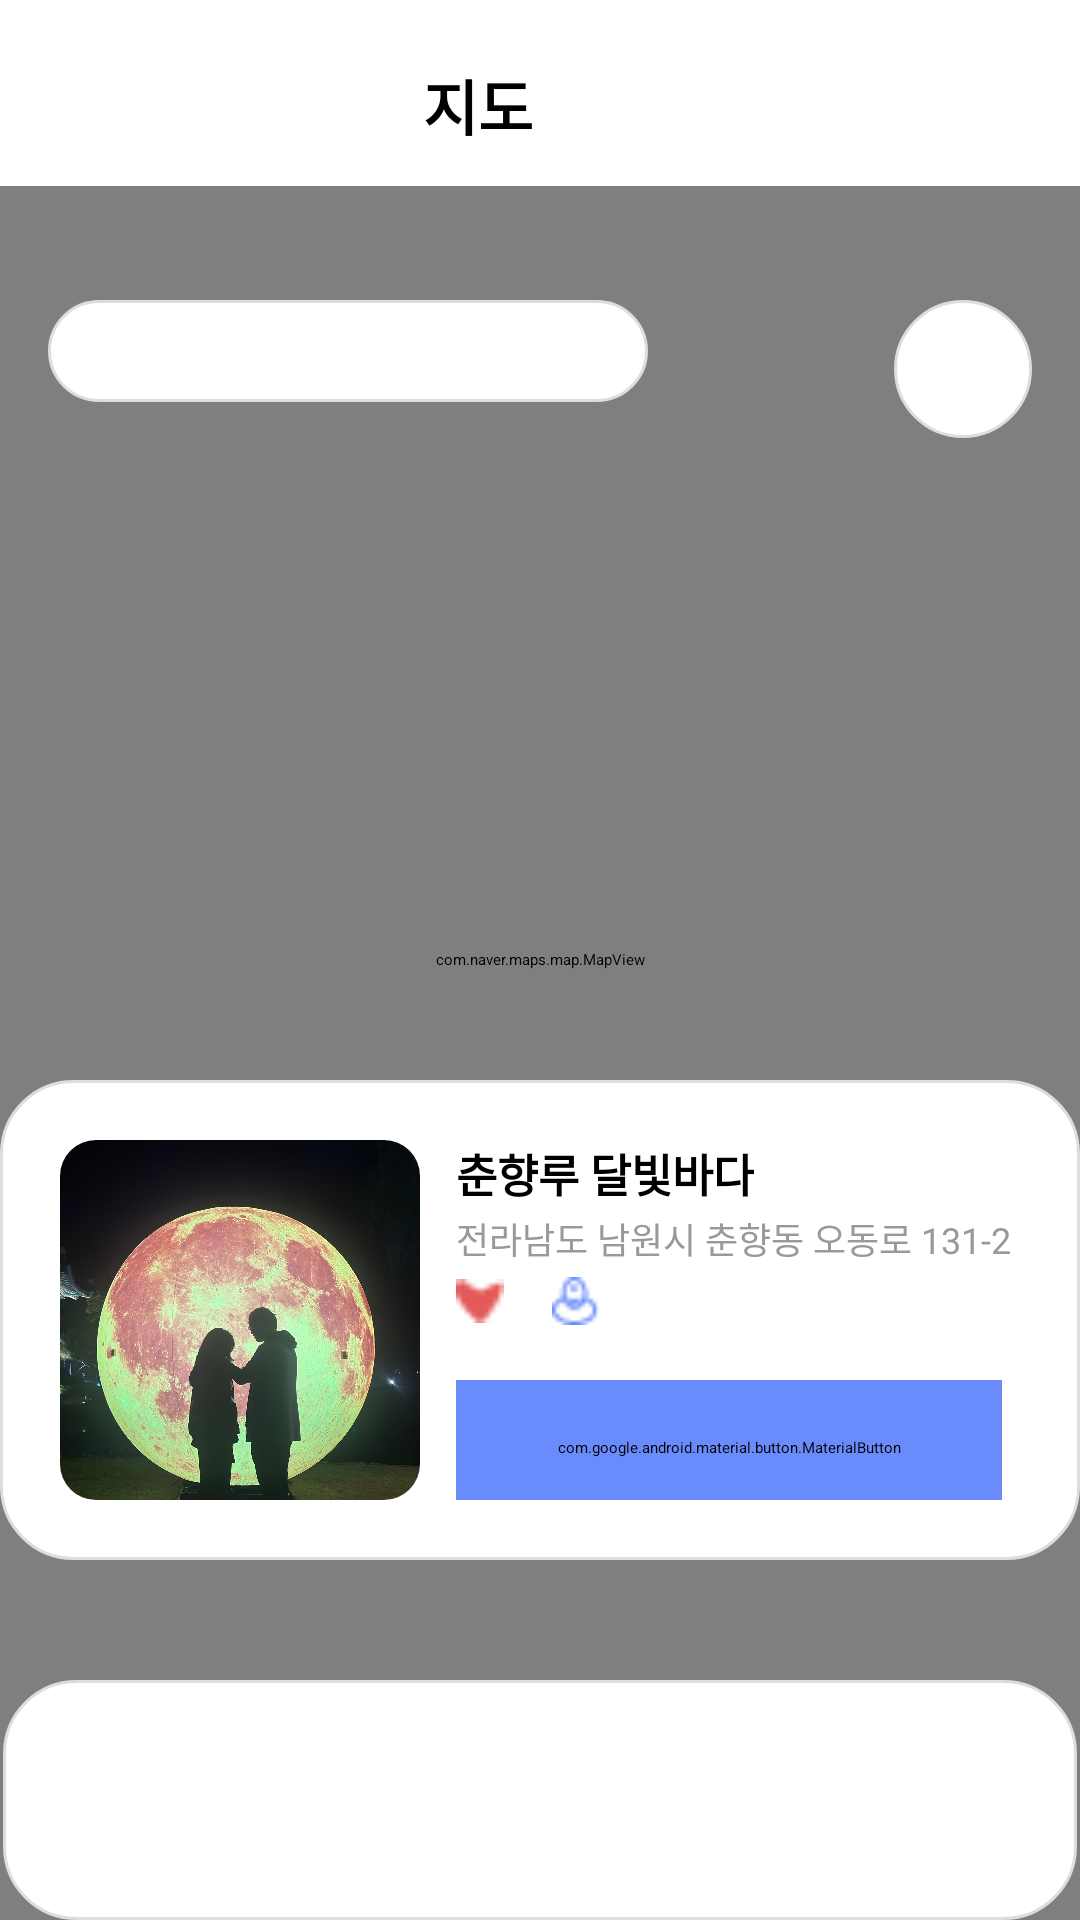

Write the Android layout XML for this screen, with the resource values it uses.
<!-- AndroidManifest.xml: application theme Theme.onstar_mobile_app -->
<!-- res/layout/activity_navigate.xml -->
<RelativeLayout xmlns:android="http://schemas.android.com/apk/res/android"
    xmlns:app="http://schemas.android.com/apk/res-auto"
    android:layout_width="match_parent"
    android:layout_height="match_parent">

    

    

    <com.naver.maps.map.MapView
        android:id="@+id/map_view"
        android:layout_width="match_parent"
        android:layout_height="match_parent" />

    <LinearLayout
        android:id="@+id/title_bar"
        android:layout_width="match_parent"
        android:layout_height="wrap_content"
        android:layout_alignParentTop="true"
        android:orientation="horizontal"
        android:gravity="center"
        android:paddingTop="20dp"
        android:paddingBottom="12dp"
        android:background="@android:color/white"
        android:elevation="4dp">

        <TextView
            android:text="지도"
            android:textSize="20sp"
            android:textStyle="bold"
            android:textColor="@android:color/black"
            android:layout_width="wrap_content"
            android:layout_height="wrap_content"
            android:layout_marginRight="5dp"
            />

        <ImageView
            android:layout_width="30dp"
            android:layout_height="30dp"
            android:src="@drawable/wh_logo"
            android:layout_marginEnd="6dp" />

    </LinearLayout>

    
    <LinearLayout
        android:id="@+id/area_spinner_container"
        android:layout_width="200dp"
        android:layout_height="wrap_content"
        android:background="@drawable/round_background_white"
        android:padding="8dp"
        android:orientation="horizontal"
        android:gravity="center_vertical"
        android:elevation="4dp"
        android:layout_marginStart="16dp"
        android:layout_marginTop="100dp">

        <ImageView
            android:layout_width="18dp"
            android:layout_height="18dp"
            android:src="@drawable/wh_logo"
            android:layout_marginEnd="6dp" />

        <Spinner
            android:id="@+id/area_spinner"
            android:layout_width="wrap_content"
            android:layout_height="wrap_content"
            android:background="@android:color/transparent"
            android:popupBackground="@drawable/round_background_white" />
    </LinearLayout>



    
    <LinearLayout
        android:id="@+id/my_location_container"
        android:layout_width="wrap_content"
        android:layout_height="wrap_content"
        android:layout_alignTop="@id/area_spinner_container"
        android:layout_alignParentEnd="true"
        android:layout_marginEnd="16dp"
        android:background="@drawable/round_background_white"
        android:orientation="horizontal"
        android:padding="8dp"
        android:gravity="center_vertical"
        android:clickable="true"
        android:focusable="true">

        <ImageView
            android:id="@+id/my_location_icon"
            android:layout_width="30dp"
            android:layout_height="30dp"
            android:src="@drawable/ic_mypage_location"
            android:contentDescription="내 위치" />
    </LinearLayout>


    <LinearLayout
        android:layout_width="380dp"
        android:layout_height="160dp"
        android:orientation="horizontal"
        android:padding="20dp"
        android:layout_alignParentBottom="true"
        android:layout_centerHorizontal="true"
        android:layout_marginBottom="120dp"
        android:background="@drawable/round_background_white"
        android:elevation="4dp">

        
        <FrameLayout
            android:layout_width="120dp"
            android:layout_height="120dp"
            android:background="@android:color/white">

        <com.google.android.material.imageview.ShapeableImageView
                android:id="@+id/place_image"
                android:layout_width="match_parent"
                android:layout_height="120dp"
                android:scaleType="centerCrop"
                android:src="@drawable/feed_banner_namwon"
                app:shapeAppearanceOverlay="@style/RoundedImageStyle" />
        </FrameLayout>

        
        <RelativeLayout
            android:layout_width="0dp"
            android:layout_height="125dp"
            android:layout_weight="1"
            android:paddingStart="12dp">

            <LinearLayout
                android:layout_width="wrap_content"
                android:layout_height="wrap_content"
                android:orientation="vertical">

                <TextView
                    android:id="@+id/place_title"
                    android:layout_width="wrap_content"
                    android:layout_height="wrap_content"
                    android:text="춘향루 달빛바다"
                    android:textSize="15sp"
                    android:textStyle="bold"
                    android:textColor="#000000" />

                <TextView
                    android:id="@+id/place_address"
                    android:layout_width="wrap_content"
                    android:layout_height="wrap_content"
                    android:text="전라남도 남원시 춘향동 오동로 131-2"
                    android:textSize="12sp"
                    android:textColor="#999999"
                    android:layout_marginTop="2dp" />

                <LinearLayout
                    android:layout_width="wrap_content"
                    android:layout_height="wrap_content"
                    android:orientation="horizontal"
                    android:layout_marginTop="4dp"
                    >

                    <ImageView
                        android:layout_width="16dp"
                        android:layout_height="16dp"
                        android:src="@drawable/ic_heart"
                        android:layout_marginEnd="4dp"/>

                    <TextView
                        android:id="@+id/likeCount"
                        android:layout_width="wrap_content"
                        android:layout_height="wrap_content"
                        android:textColor="#E53935"
                        android:textSize="12sp"
                        android:layout_marginEnd="12dp"/>

                    <ImageView
                        android:layout_width="16dp"
                        android:layout_height="16dp"
                        android:src="@drawable/ic_people"
                        android:layout_marginEnd="4dp"/>

                    <TextView
                        android:id="@+id/viewCount"
                        android:layout_width="wrap_content"
                        android:layout_height="wrap_content"
                        android:textColor="#1976D2"
                        android:textSize="12sp"/>
                </LinearLayout>
            </LinearLayout>

            
            <com.google.android.material.button.MaterialButton
                android:id="@+id/btn_certify"
                android:layout_width="match_parent"
                android:layout_height="45dp"
                android:layout_alignParentEnd="true"
                android:layout_alignParentBottom="true"
                android:layout_marginEnd="6dp"
                android:letterSpacing="0.1"
                android:text="지금 인증하기"
                android:layout_marginTop="10dp"
                app:cornerRadius="10dp"
                android:textColor="@android:color/white"
                android:backgroundTint="#698BFB"
                android:textSize="14sp"
                android:textStyle="bold" />
        </RelativeLayout>
    </LinearLayout>
    <include
        layout="@layout/foot_layout"
        />

</RelativeLayout>
<!-- res/layout/foot_layout.xml (included above) -->
<?xml version="1.0" encoding="utf-8"?>
<androidx.constraintlayout.widget.ConstraintLayout xmlns:android="http://schemas.android.com/apk/res/android"
    xmlns:app="http://schemas.android.com/apk/res-auto"
    xmlns:tools="http://schemas.android.com/tools"
    android:layout_width="match_parent"
    android:layout_height="match_parent">

    <LinearLayout
        android:id="@+id/linearLayout"
        android:layout_width="0dp"
        android:layout_height="80dp"
        android:layout_marginStart="1dp"
        android:layout_marginEnd="1dp"
        android:background="@drawable/round_background_white"
        android:orientation="horizontal"
        android:padding="15dp"
        app:layout_constraintStart_toStartOf="parent"
        app:layout_constraintEnd_toEndOf="parent"
        app:layout_constraintBottom_toBottomOf="parent">

        <ImageView
            android:id="@+id/imageView5"
            android:layout_width="wrap_content"
            android:layout_height="wrap_content"
            android:layout_weight="1"
            app:srcCompat="@drawable/ic_unsel_blank" />

        <ImageView
            android:id="@+id/imageView6"
            android:layout_width="wrap_content"
            android:layout_height="wrap_content"
            android:layout_weight="1"
            app:srcCompat="@drawable/ic_unsel_feed" />

        <ImageView
            android:id="@+id/imageView7"
            android:layout_width="wrap_content"
            android:layout_height="wrap_content"
            android:layout_weight="1"
            app:srcCompat="@drawable/ic_sel_home" />

        <ImageView
            android:id="@+id/imageView9"
            android:layout_width="wrap_content"
            android:layout_height="wrap_content"
            android:layout_weight="1"
            app:srcCompat="@drawable/ic_unsel_navigate" />

        <ImageView
            android:id="@+id/imageView10"
            android:layout_width="wrap_content"
            android:layout_height="50dp"
            android:layout_weight="1"
            app:srcCompat="@drawable/ic_unsel_mypage" />

    </LinearLayout>
</androidx.constraintlayout.widget.ConstraintLayout>
<!-- resources referenced by this layout -->
<resources>
  <!-- drawable feed_banner_namwon: jpg bitmap (drawable, 399685 bytes) -->
  <!-- drawable ic_heart: png bitmap (drawable, 307 bytes) -->
  <!-- drawable ic_people: png bitmap (drawable, 505 bytes) -->
  <!-- drawable ic_sel_home: png bitmap (drawable, 1722 bytes) -->
  <!-- drawable ic_unsel_mypage: png bitmap (drawable, 2226 bytes) -->
  <!-- drawable ic_unsel_navigate: png bitmap (drawable, 1882 bytes) -->
  <!-- drawable round_background_white (drawable) -->
  <shape xmlns:android="http://schemas.android.com/apk/res/android">
      <solid android:color="@android:color/white" />
      <corners android:radius="24dp" />
      <stroke android:width="1dp" android:color="#DDDDDD" />
  </shape>
  <style name="RoundedImageStyle" parent="">
          <item name="cornerFamily">rounded</item>
          <item name="cornerSize">10%</item>
      </style>
</resources>
